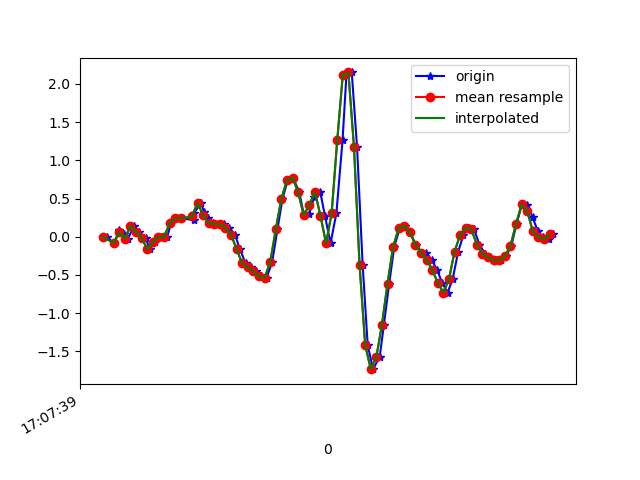

The data file committed next to this chart (first rows):
1618852059915, 1547755821049964, -0.0017518401, 0.11430954, -0.0108985705
1618852059941, 1547755840070268, -0.08605, -0.1068, -0.04022
1618852059960, 1547755859115356, 0.08866, 0.3012, -0.07565
1618852059977, 1547755878135628, 0.03246, -0.001755, -0.02434
1618852059992, 1547755897155916, -0.02374, -0.185, -0.02434
1618852060012, 1547755916190844, 0.1449, 0.01413, -0.04266
1618852060031, 1547755935210188, 0.05933, 0.01779, -0.01579
1618852060054, 1547755954229532, -0.01397, -0.2339, 0.03431
1618852060069, 1547755973248828, -0.1642, -0.03718, 0.004984
1618852060087, 1547755992268156, -0.07017, 0.2255, 0.01842
1618852060108, 1547756011312284, -0.004195, 0.0239, 0.05752
1618852060131, 1547756030363484, -0.006639, -0.1484, 0.001319
1618852060145, 1547756049384892, 0.1754, 0.3929, -0.04877
1618852060164, 1547756068431068, 0.2426, 0.2084, -0.02922
1618852060183, 1547756087452476, 0.2414, -0.09216, -0.03411
1618852060226, 1547756106473852, 0.2169, -0.009085, -0.08665
1618852060228, 1547756125542556, 0.3147, 0.07155, -0.1306
1618852060253, 1547756144565116, 0.443, -0.004198, -0.09398
1618852060263, 1547756163587708, 0.3269, -0.4367, -0.09153
1618852060278, 1547756182635068, 0.2414, -0.4648, -0.105
1618852060297, 1547756201657596, 0.1766, -0.5112, -0.07809
1618852060316, 1547756220680220, 0.1681, -0.3964, -0.0561
1618852060335, 1547756239738332, 0.1632, -0.3316, -0.02556
1618852060354, 1547756258761308, 0.118, -0.2828, 0.04652
1618852060374, 1547756277784284, 0.02513, -0.1887, 0.165
1618852060392, 1547756296807388, -0.1642, -0.0494, 0.3055
1618852060412, 1547756315855196, -0.3499, 0.1082, 0.4106
1618852060430, 1547756334875804, -0.4013, 0.366, 0.5352
1618852060449, 1547756353898780, -0.4513, 0.7191, 0.7796
1618852060468, 1547756372946460, -0.5198, 1.11, 1.134
1618852060487, 1547756391969372, -0.5393, 1.501, 1.436
1618852060507, 1547756410992284, -0.3353, 1.997, 1.577
1618852060526, 1547756430017692, 0.09476, 2.579, 1.676
1618852060544, 1547756449039964, 0.4943, 3.159, 1.759
1618852060563, 1547756468062172, 0.7411, 3.715, 1.845
1618852060582, 1547756487084316, 0.7716, 4.254, 1.891
1618852060604, 1547756506131356, 0.5847, 4.725, 1.911
1618852060621, 1547756525153564, 0.2829, 5.062, 1.983
1618852060640, 1547756544162972, 0.3012, 5.247, 2.046
1618852060658, 1547756563209628, 0.5224, 5.569, 2.044
1618852060679, 1547756582231452, 0.5896, 5.932, 1.939
1618852060696, 1547756601253340, 0.2756, 6.194, 1.753
1618852060716, 1547756620299996, -0.08605, 6.025, 1.469
1618852060737, 1547756639325148, 0.3073, 5.448, 1.04
1618852060759, 1547756658347100, 1.26, 4.829, 0.5181
1618852060773, 1547756677368988, 2.122, 4.199, -0.01212
1618852060792, 1547756696415708, 2.151, 3.464, -0.364
1618852060811, 1547756715437660, 1.175, 2.56, -0.5167
1618852060831, 1547756734573863, -0.3683, 1.655, -0.5912
1618852060849, 1547756753620327, -1.415, 0.8315, -0.5289
1618852060868, 1547756772642023, -1.734, 0.2756, -0.4739
1618852060892, 1547756791663847, -1.575, -0.2327, -0.4605
1618852060907, 1547756810710375, -1.153, -0.7739, -0.4519
1618852060926, 1547756829731943, -0.6151, -1.307, -0.4067
1618852060944, 1547756848744679, -0.1337, -1.827, -0.3237
1618852060964, 1547756867766247, 0.1131, -2.34, -0.2772
1618852060984, 1547756886812519, 0.1436, -2.867, -0.265
1618852061001, 1547756905834087, 0.06056, -3.357, -0.2504
1618852061021, 1547756924855527, -0.1068, -3.782, -0.2614
1618852061045, 1547756943895271, -0.2143, -4.159, -0.3273
1618852061059, 1547756962916711, -0.2094, -4.471, -0.4263
... 24 more rows
